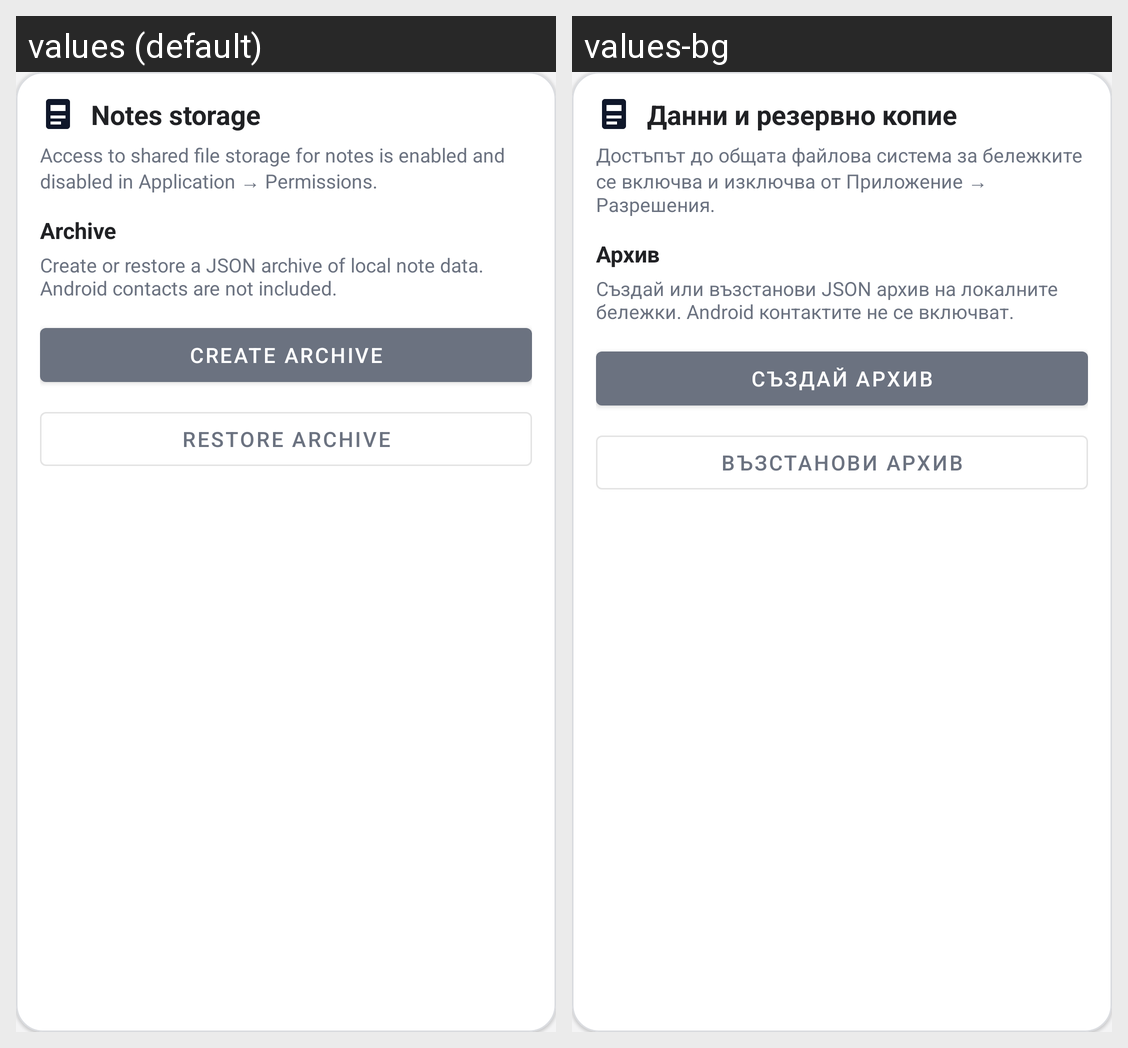

The same Android screen rendered under two of its app's locales, left to right. List the strings drawn on it with the default value and each locale's translation.
Android screen res/layout/settings_group_data_archive.xml rendered under 2 locales, left to right: values (default), values-bg. Device: Nexus 5 (rendered at 1080×1920; each locale shown at half size, 540×960, under a caption strip naming it); theme Theme.CallLog.
Strings drawn on this screen, with the default value and each locale's value (text and hints the layout hard-codes, and strings that could not be matched under every locale, appear in the picture but are not listed):

settings_storage_section
  values: Notes storage
  values-bg: Данни и резервно копие

settings_archive_section
  values: Archive
  values-bg: Архив

settings_notes_storage_controlled_by_permissions
  values: Access to shared file storage for notes is enabled and disabled in Application → Permissions.
  values-bg: Достъпът до общата файлова система за бележките се включва и изключва от Приложение → Разрешения.

archive_description
  values: Create or restore a JSON archive of local note data. Android contacts are not included.
  values-bg: Създай или възстанови JSON архив на локалните бележки. Android контактите не се включват.

archive_create_button
  values: Create archive
  values-bg: Създай архив

archive_restore_button
  values: Restore archive
  values-bg: Възстанови архив
